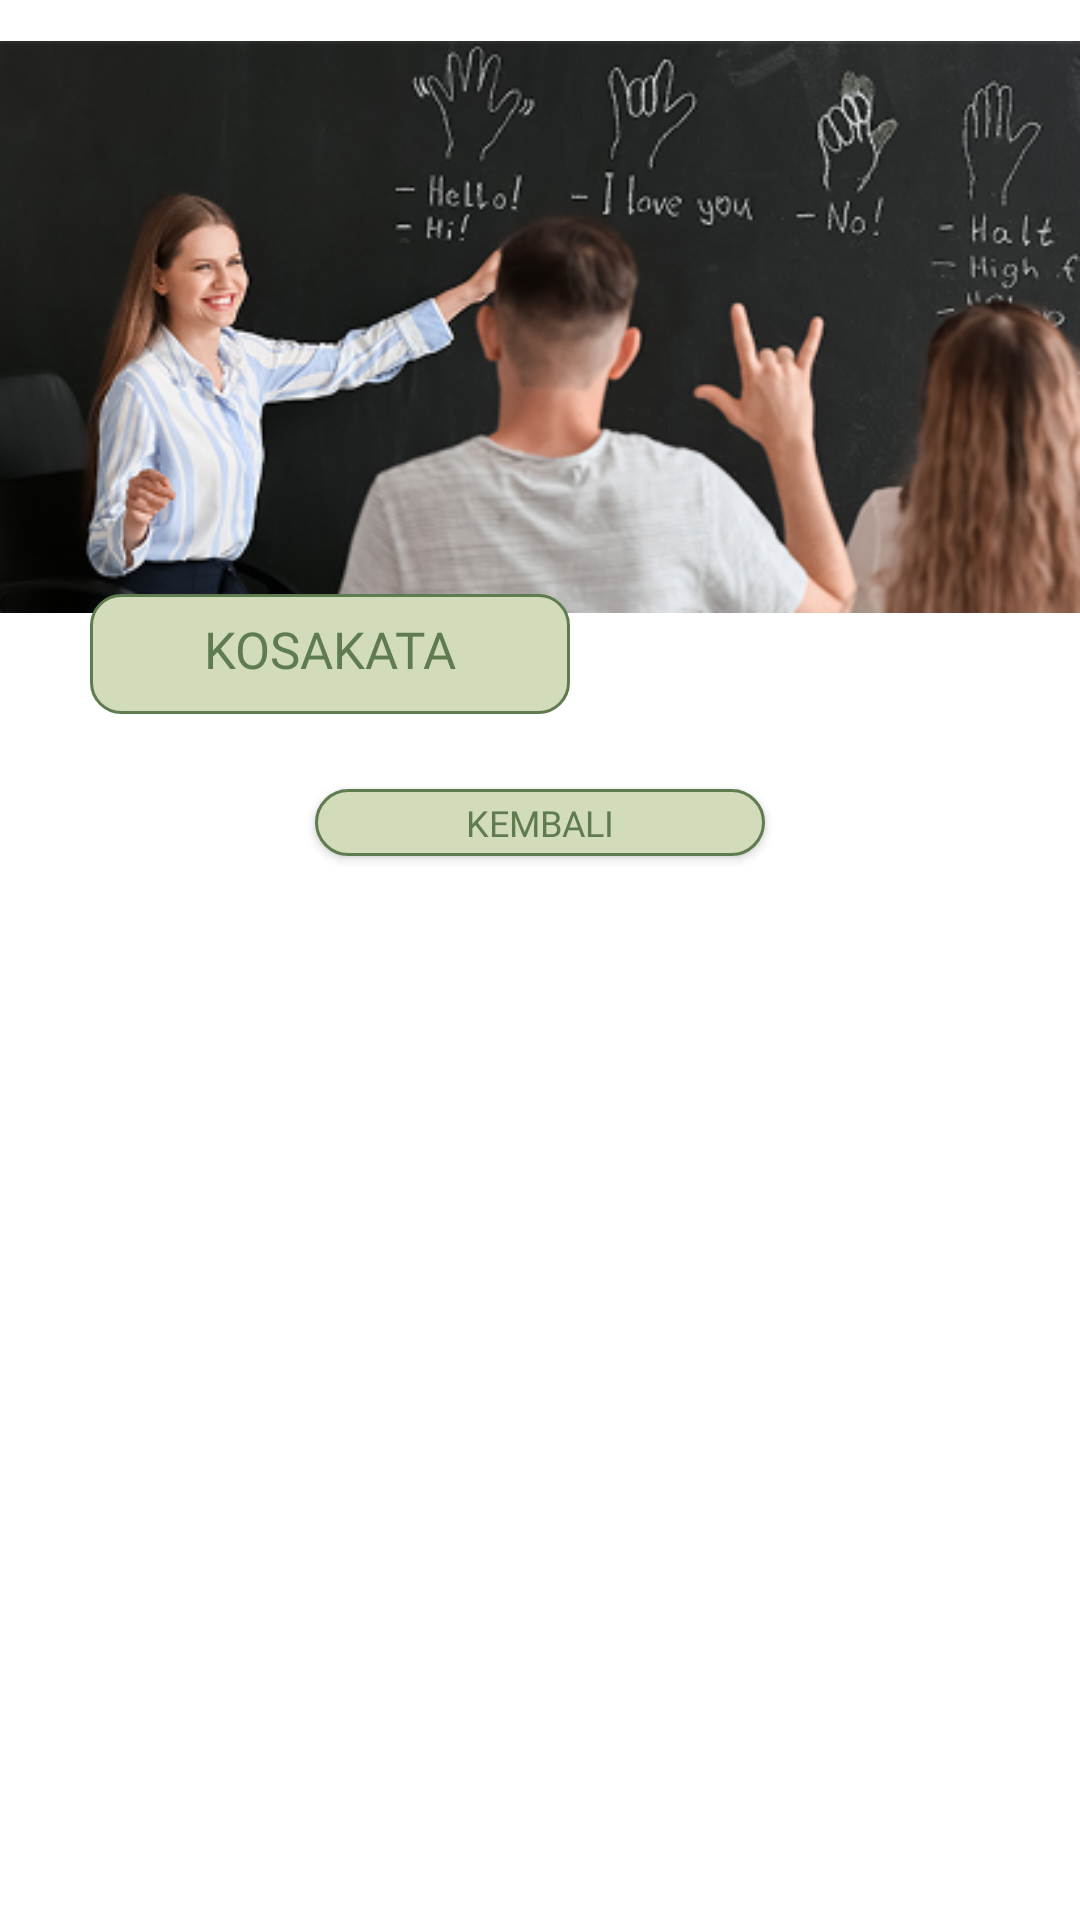

Layout XML and referenced resources for this Android screen:
<!-- AndroidManifest.xml: application theme Theme.GestureLearn -->
<!-- res/layout/learn_kosakata.xml -->
<?xml version="1.0" encoding="utf-8"?>
<androidx.constraintlayout.widget.ConstraintLayout xmlns:android="http://schemas.android.com/apk/res/android"
    android:layout_width="match_parent"
    android:layout_height="match_parent"
    xmlns:app="http://schemas.android.com/apk/res-auto"
    xmlns:tools="http://schemas.android.com/tools"
    android:background="@color/white">

    <ImageView
        android:id="@+id/iv_example"
        android:layout_width="match_parent"
        android:layout_height="218dp"
        android:src="@drawable/img_kosakata_example"
        app:layout_constraintTop_toTopOf="parent"/>

    <TextView
        android:id="@+id/tv_title"
        android:layout_width="160dp"
        android:layout_height="40dp"
        android:fontFamily="@font/poppins_bold"
        android:textColor="@color/green"
        android:textSize="17sp"
        android:text="KOSAKATA"
        android:textAlignment="center"
        android:paddingTop="7dp"
        android:background="@drawable/shape_lightgreen_rectangle_border_green"
        android:layout_marginTop="198dp"
        android:layout_marginStart="30dp"
        app:layout_constraintTop_toTopOf="parent"
        app:layout_constraintStart_toStartOf="parent"/>

    <androidx.core.widget.NestedScrollView
        android:layout_width="match_parent"
        android:layout_height="0dp"
        android:fillViewport="true"
        android:layout_marginTop="5dp"
        app:layout_constraintTop_toBottomOf="@id/tv_title"
        app:layout_constraintBottom_toBottomOf="parent">

        <LinearLayout
            android:layout_width="match_parent"
            android:layout_height="wrap_content"
            android:orientation="vertical"
            android:gravity="center_horizontal">

            <androidx.recyclerview.widget.RecyclerView
                android:id="@+id/rv_kosakata"
                android:layout_width="match_parent"
                android:layout_height="wrap_content"
                tools:listitem="@layout/item_kosakata"
                app:layoutManager="androidx.recyclerview.widget.GridLayoutManager"
                app:spanCount="2"
                android:paddingStart="15dp"

                android:orientation="vertical"
                android:overScrollMode="never"
                android:layout_gravity="center_horizontal"/>

            <Button
                android:id="@+id/btn_back"
                android:layout_width="150dp"
                android:layout_height="wrap_content"
                android:fontFamily="@font/poppins_bold"
                android:textColor="@color/green"
                android:textSize="12sp"
                android:text="Kembali"
                android:minHeight="10dp"
                android:paddingVertical="3dp"
                android:background="@drawable/shape_green_button"
                app:backgroundTint="@null"
                android:layout_marginTop="20dp"/>
        </LinearLayout>
    </androidx.core.widget.NestedScrollView>
</androidx.constraintlayout.widget.ConstraintLayout>
<!-- res/layout/item_kosakata.xml (included above) -->
<?xml version="1.0" encoding="utf-8"?>
<LinearLayout xmlns:android="http://schemas.android.com/apk/res/android"
    android:layout_width="wrap_content"
    android:layout_height="50dp"
    android:background="@drawable/shape_border_lightgreen"
    android:gravity="center"
    android:paddingHorizontal="30dp"
    android:layout_marginTop="15dp">

    <TextView
        android:id="@+id/tv_kosakata"
        android:layout_width="wrap_content"
        android:layout_height="wrap_content"
        android:fontFamily="@font/poppins_bold"
        android:textColor="@color/green"
        android:textSize="20sp"
        android:layout_marginTop="4dp"
        android:text="Bagaimana"
        android:textAlignment="center"/>
</LinearLayout>
<!-- resources referenced by this layout -->
<resources>
  <color name="green">#5F7C50</color>
  <color name="white">#FFFFFFFF</color>
  <!-- drawable img_kosakata_example: png bitmap (drawable, 154709 bytes) -->
  <!-- drawable shape_border_lightgreen (drawable) -->
  <?xml version="1.0" encoding="utf-8"?>
  <shape xmlns:android="http://schemas.android.com/apk/res/android"
      android:shape="rectangle">
      <stroke
          android:width="6dp"
          android:color="@color/lightGreen"/>
      <corners android:radius="16dp"/>
  </shape>
  <!-- drawable shape_green_button (drawable) -->
  <?xml version="1.0" encoding="utf-8"?>
  <shape xmlns:android="http://schemas.android.com/apk/res/android"
      android:shape="rectangle">
      <solid android:color="@color/lightGreen"/>
      <stroke
          android:width="1dp"
          android:color="@color/green"/>
      <corners android:radius="50dp"/>
  </shape>
  <!-- drawable shape_lightgreen_rectangle_border_green (drawable) -->
  <?xml version="1.0" encoding="utf-8"?>
  <shape xmlns:android="http://schemas.android.com/apk/res/android"
      android:shape="rectangle">
      <solid android:color="@color/lightGreen"/>
      <stroke
          android:width="1dp"
          android:color="@color/green"/>
      <corners android:radius="10dp"/>
  </shape>
  <style name="Theme.GestureLearn" parent="Base.Theme.GestureLearn" />
  <color name="lightGreen">#D3DCBA</color>
  <style name="Base.Theme.GestureLearn" parent="Theme.Material3.DayNight.NoActionBar">
          
          
      </style>
</resources>
